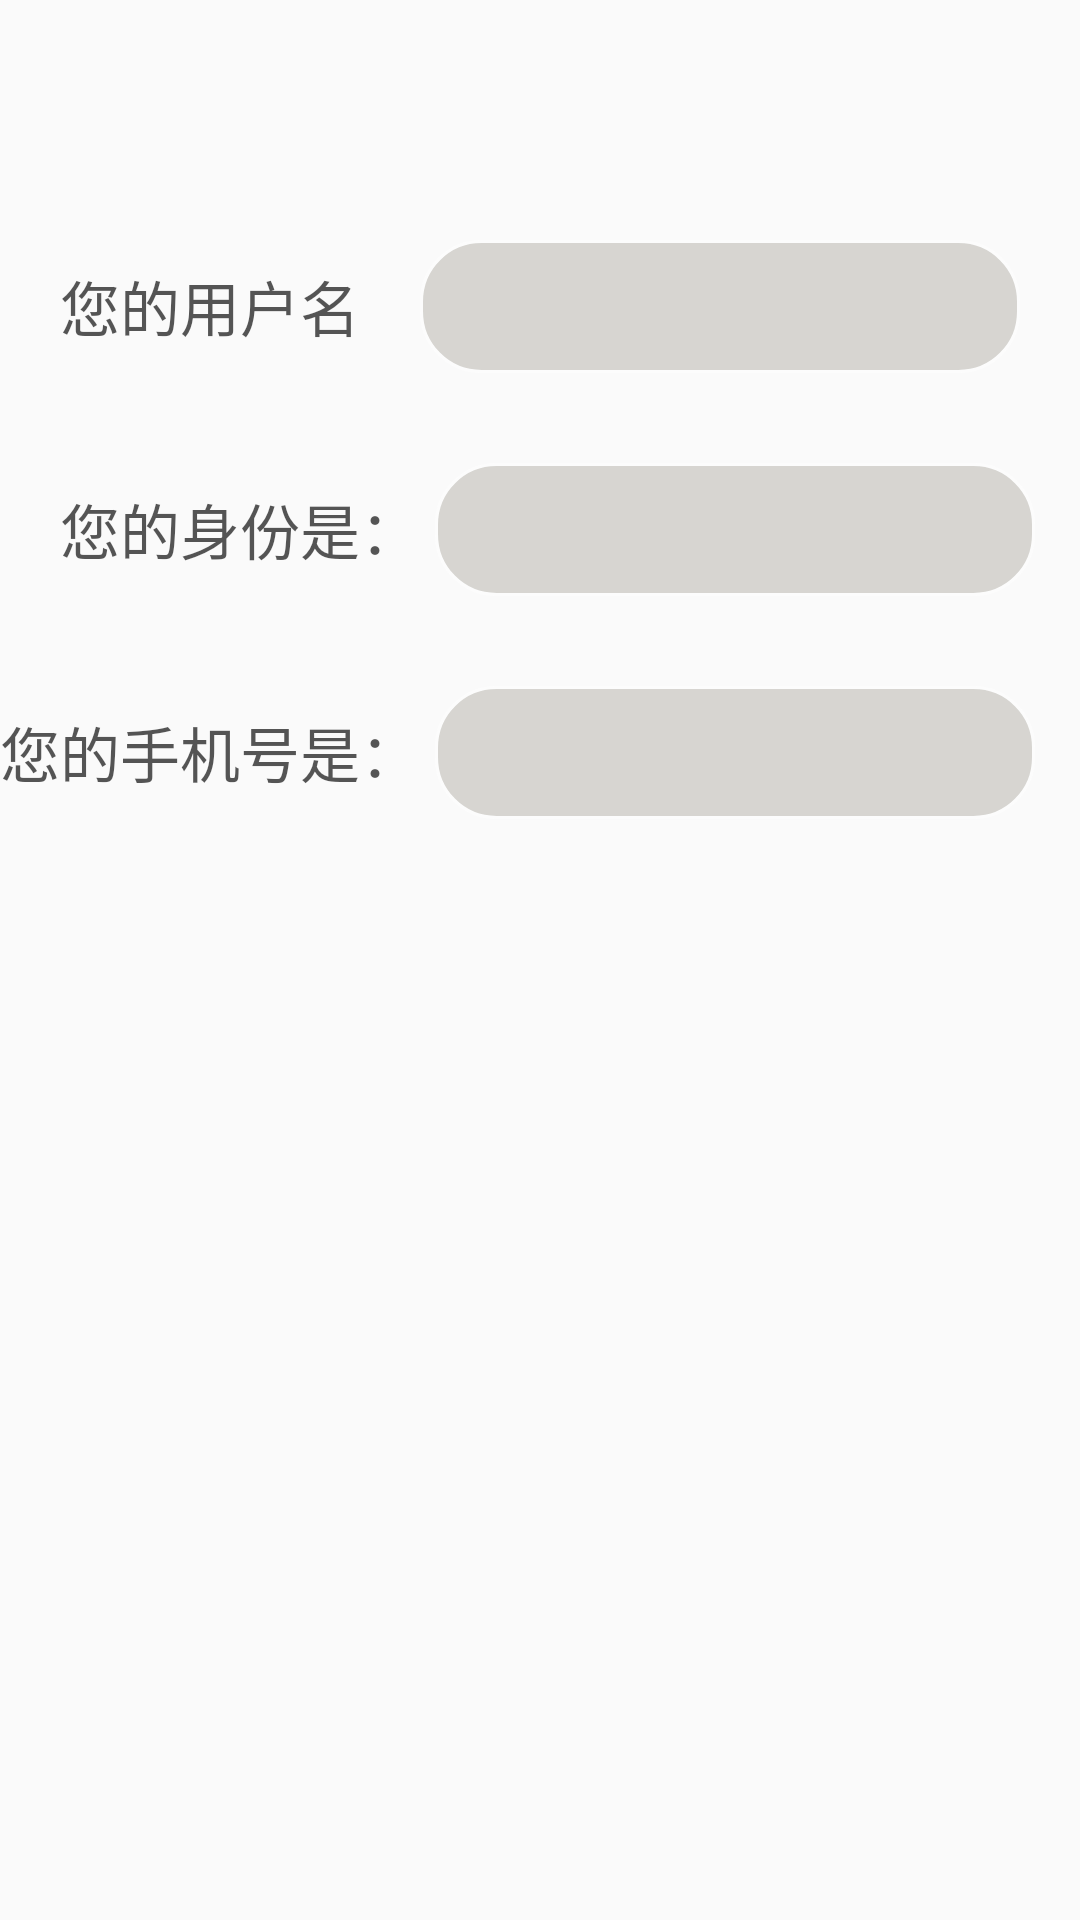

Reconstruct the res/layout file that produces this screen, plus the resources it refers to.
<!-- AndroidManifest.xml: application theme AppTheme -->
<!-- res/layout/myinfo.xml -->
<?xml version="1.0" encoding="utf-8"?>
<RelativeLayout xmlns:android="http://schemas.android.com/apk/res/android"
    android:layout_width="match_parent"
    android:layout_height="match_parent"
    android:background="@drawable/bg"
    android:alpha="0.66"
    >
    <LinearLayout
        android:id="@+id/luser_info"
        android:layout_width="match_parent"
        android:layout_height="wrap_content"
        android:layout_marginTop="80dp"
        >
        <TextView
            android:layout_width="wrap_content"
            android:layout_height="match_parent"
            android:text="您的用户名"
            android:textSize="20dp"
            android:gravity="center"
            android:layout_gravity="center"
            android:layout_marginLeft="20dp"
            android:textColor="@color/black"
            />

        <EditText
            android:id="@+id/user_info"
            android:layout_width="200dp"
            android:layout_marginLeft="20dp"
            android:layout_height="wrap_content"
            android:gravity="center"
            android:textColor="#fefefe"
            android:background="@drawable/shapefile"
            />
    </LinearLayout>

    <LinearLayout
        android:id="@+id/lrole_info"
        android:layout_width="match_parent"
        android:layout_height="wrap_content"
        android:layout_marginTop="30dp"
        android:layout_below="@+id/luser_info"
        >
        <TextView
            android:layout_width="wrap_content"
            android:layout_height="match_parent"
            android:text="您的身份是："
            android:textSize="20dp"
            android:gravity="center"
            android:layout_gravity="center"
            android:layout_marginLeft="20dp"
            android:textColor="@color/black"
            />

        <EditText
            android:id="@+id/role_info"
            android:layout_width="200dp"
            android:layout_marginLeft="5dp"
            android:layout_height="wrap_content"
            android:gravity="center"
            android:textColor="#fefefe"
            android:background="@drawable/shapefile"
            />
    </LinearLayout>

    <LinearLayout
        android:id="@+id/lphone_info"
        android:layout_width="match_parent"
        android:layout_height="wrap_content"
        android:layout_marginTop="30dp"
        android:layout_below="@+id/lrole_info"
        >
        <TextView
            android:layout_width="wrap_content"
            android:layout_height="match_parent"
            android:text="您的手机号是："
            android:textSize="20dp"
            android:gravity="center"
            android:layout_gravity="center"
            android:layout_marginLeft="0dp"
            android:textColor="@color/black"
            />

        <EditText
            android:id="@+id/phone_info"
            android:layout_width="200dp"
            android:layout_marginLeft="5dp"
            android:layout_height="wrap_content"
            android:gravity="center"
            android:textColor="#fefefe"
            android:background="@drawable/shapefile"
            />
    </LinearLayout>





</RelativeLayout>
<!-- resources referenced by this layout -->
<resources>
  <!-- drawable shapefile (drawable-v24) -->
  <?xml version="1.0" encoding="utf-8"?>
  <shape xmlns:android="http://schemas.android.com/apk/res/android">
      <solid android:color="#75858175" />
      <stroke android:width="1dip" android:color="#fefefe" />
      <corners android:radius="20dp"/>
      <padding android:bottom="10dp"
          android:left="10dp"
          android:right="10dp"
          android:top="10dp"/>
  </shape>
  <style name="AppTheme" parent="Theme.AppCompat.Light.DarkActionBar">
          
          <item name="colorPrimary">@color/my_color</item>
          <item name="colorPrimaryDark">@color/my_color</item>
          <item name="colorAccent">@color/colorAccent</item>
      </style>
  <color name="my_color">#87CEEB</color>
  <color name="colorAccent">#D81B60</color>
  <!-- not gathered from this repository: default colours our renderer supplied (Android Studio template values) -->
  <color name="black">#FF000000</color>
</resources>
